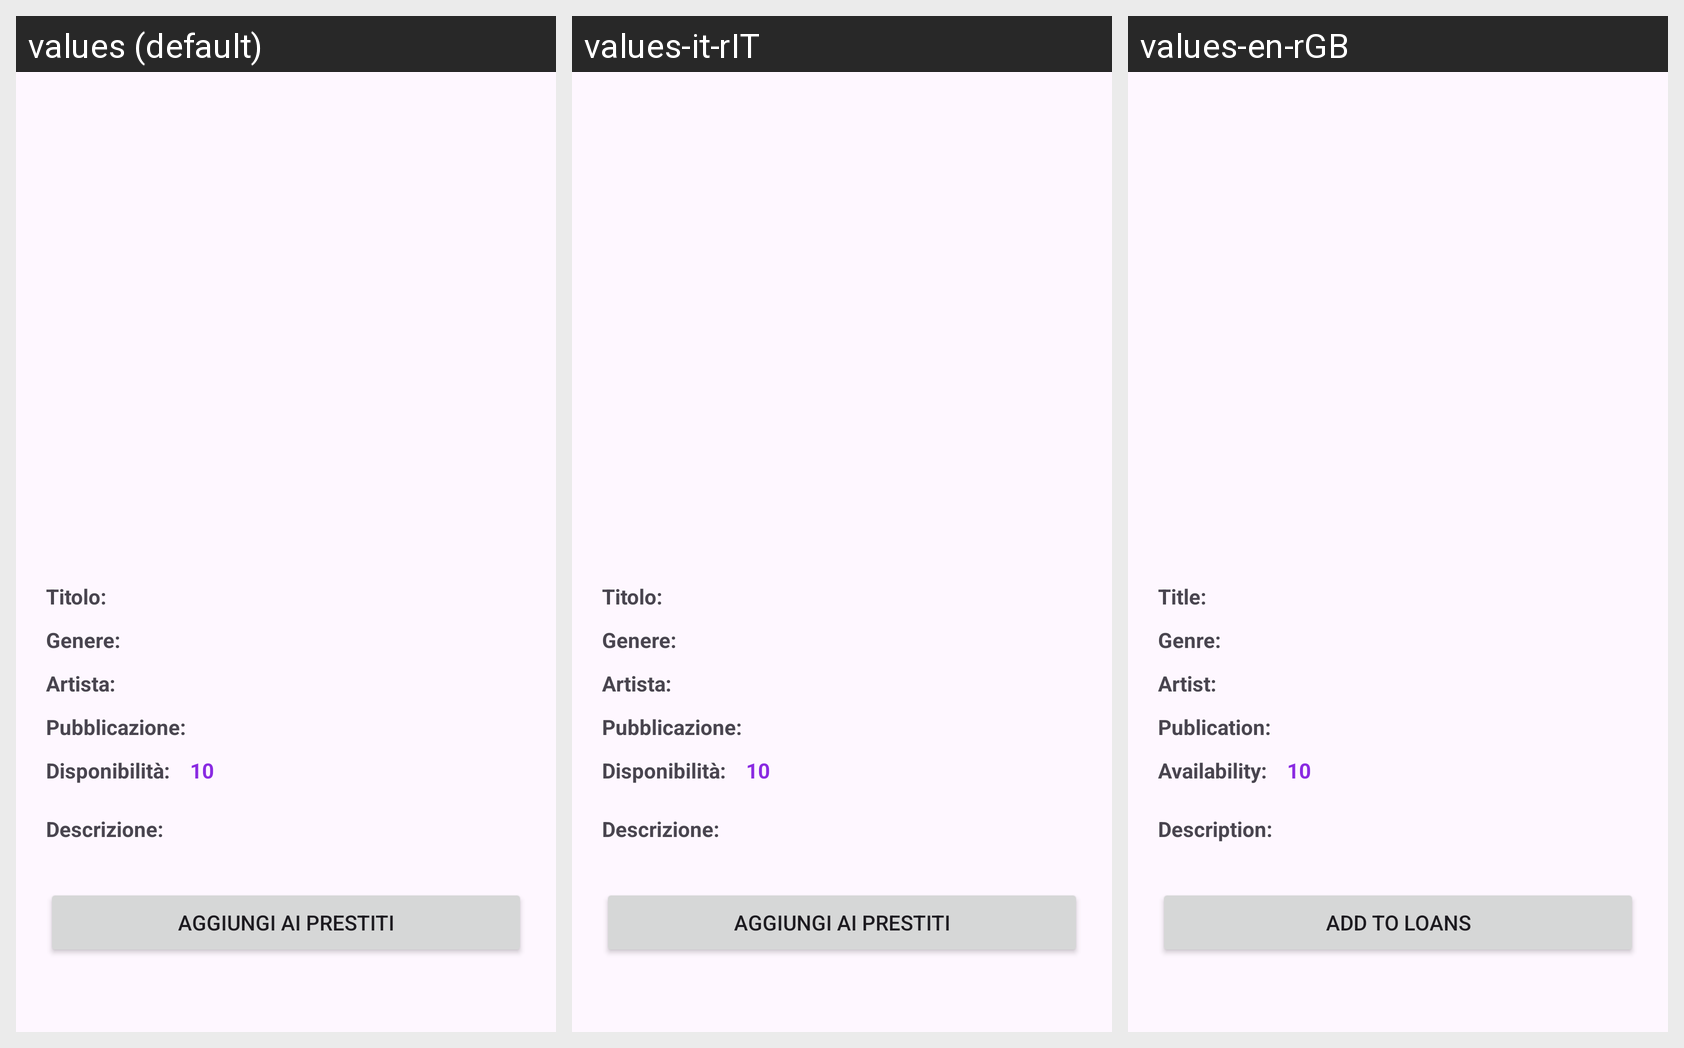

The same Android screen rendered under several of its app's locales, left to right. List the strings drawn on it with the default value and each locale's translation.
Android screen res/layout/fragment_dettagli_album_u.xml rendered under 3 locales, left to right: values (default), values-it-rIT, values-en-rGB. Device: Nexus 5 (rendered at 1080×1920; each locale shown at half size, 540×960, under a caption strip naming it); theme Theme.Biblioteca.
Strings drawn on this screen, with the default value and each locale's value (text and hints the layout hard-codes, and strings that could not be matched under every locale, appear in the picture but are not listed):

titolo_text
  values: Titolo: 
  values-it-rIT: Titolo: 
  values-en-rGB: Title: 

genere_text
  values: Genere: 
  values-it-rIT: Genere: 
  values-en-rGB: Genre: 

art_text
  values: Artista: 
  values-it-rIT: Artista: 
  values-en-rGB: Artist: 

pubbl_text
  values: Pubblicazione: 
  values-it-rIT: Pubblicazione: 
  values-en-rGB: Publication: 

disp_text
  values: Disponibilità: 
  values-it-rIT: Disponibilità: 
  values-en-rGB: Availability: 

descrizione_text
  values: Descrizione: 
  values-it-rIT: Descrizione: 
  values-en-rGB: Description: 

aggprestito_text
  values: Aggiungi ai prestiti
  values-it-rIT: Aggiungi ai prestiti
  values-en-rGB: Add to loans
